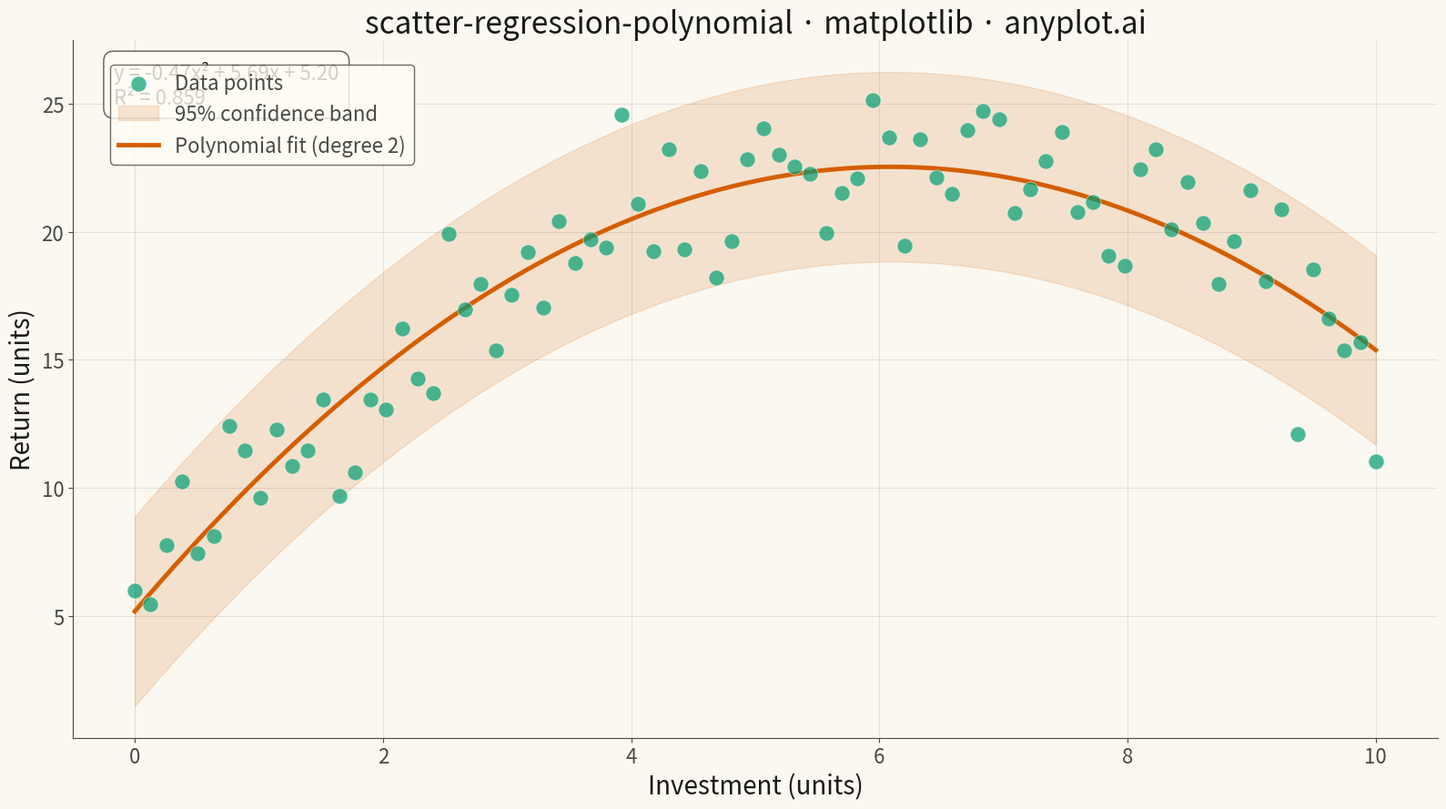

Recreate this plot in Python.
"""anyplot.ai
scatter-regression-polynomial: Scatter Plot with Polynomial Regression
Library: matplotlib | Python 3.13
Quality: pending | Created: 2025-05-07
"""

import os

import matplotlib.pyplot as plt
import numpy as np


# Theme tokens (see prompts/default-style-guide.md "Background" + "Theme-adaptive Chrome")
THEME = os.getenv("ANYPLOT_THEME", "light")
PAGE_BG = "#FAF8F1" if THEME == "light" else "#1A1A17"
ELEVATED_BG = "#FFFDF6" if THEME == "light" else "#242420"
INK = "#1A1A17" if THEME == "light" else "#F0EFE8"
INK_SOFT = "#4A4A44" if THEME == "light" else "#B8B7B0"
BRAND = "#009E73"  # Okabe-Ito position 1 — ALWAYS first series
SECONDARY = "#D55E00"  # Okabe-Ito position 2

# Data - Modeling diminishing returns (economics example)
np.random.seed(42)
x = np.linspace(0, 10, 80)
# Quadratic relationship: y = -0.5x² + 6x + 5 + noise
y = -0.5 * x**2 + 6 * x + 5 + np.random.normal(0, 2, len(x))

# Fit polynomial regression (degree 2 - quadratic)
coeffs = np.polyfit(x, y, 2)
poly = np.poly1d(coeffs)
x_smooth = np.linspace(x.min(), x.max(), 200)
y_fit = poly(x_smooth)

# Calculate R² value
y_pred = poly(x)
ss_res = np.sum((y - y_pred) ** 2)
ss_tot = np.sum((y - np.mean(y)) ** 2)
r_squared = 1 - (ss_res / ss_tot)

# Plot
fig, ax = plt.subplots(figsize=(16, 9), facecolor=PAGE_BG)
ax.set_facecolor(PAGE_BG)

# Scatter points with transparency
ax.scatter(x, y, s=150, alpha=0.7, color=BRAND, edgecolors=PAGE_BG, linewidth=0.5, label="Data points", zorder=3)

# Confidence band (approximate using residual standard error)
residuals = y - y_pred
std_err = np.std(residuals)
ax.fill_between(
    x_smooth,
    y_fit - 1.96 * std_err,
    y_fit + 1.96 * std_err,
    alpha=0.15,
    color=SECONDARY,
    label="95% confidence band",
    zorder=1,
)

# Polynomial regression curve
ax.plot(x_smooth, y_fit, color=SECONDARY, linewidth=3.5, label="Polynomial fit (degree 2)", zorder=2)

# Format polynomial equation
a, b, c = coeffs
equation = f"y = {a:.2f}x² + {b:.2f}x + {c:.2f}"

# Add R² and equation annotation
annotation_text = f"{equation}\nR² = {r_squared:.3f}"
ax.annotate(
    annotation_text,
    xy=(0.03, 0.97),
    xycoords="axes fraction",
    fontsize=16,
    verticalalignment="top",
    bbox={
        "boxstyle": "round,pad=0.5",
        "facecolor": ELEVATED_BG,
        "edgecolor": INK_SOFT,
        "alpha": 0.9,
    },
    color=INK,
)

# Style
ax.set_xlabel("Investment (units)", fontsize=20, color=INK)
ax.set_ylabel("Return (units)", fontsize=20, color=INK)
ax.set_title("scatter-regression-polynomial · matplotlib · anyplot.ai", fontsize=24, fontweight="medium", color=INK)
ax.tick_params(axis="both", labelsize=16, colors=INK_SOFT)
ax.spines["top"].set_visible(False)
ax.spines["right"].set_visible(False)
for s in ("left", "bottom"):
    ax.spines[s].set_color(INK_SOFT)

ax.grid(True, alpha=0.1, linewidth=0.8, color=INK)

# Legend positioned outside plot area
leg = ax.legend(fontsize=16, loc="upper left", bbox_to_anchor=(0.02, 0.98))
if leg:
    leg.get_frame().set_facecolor(ELEVATED_BG)
    leg.get_frame().set_edgecolor(INK_SOFT)
    plt.setp(leg.get_texts(), color=INK_SOFT)

plt.tight_layout()
plt.savefig(f"plot-{THEME}.png", dpi=300, bbox_inches="tight", facecolor=PAGE_BG)
